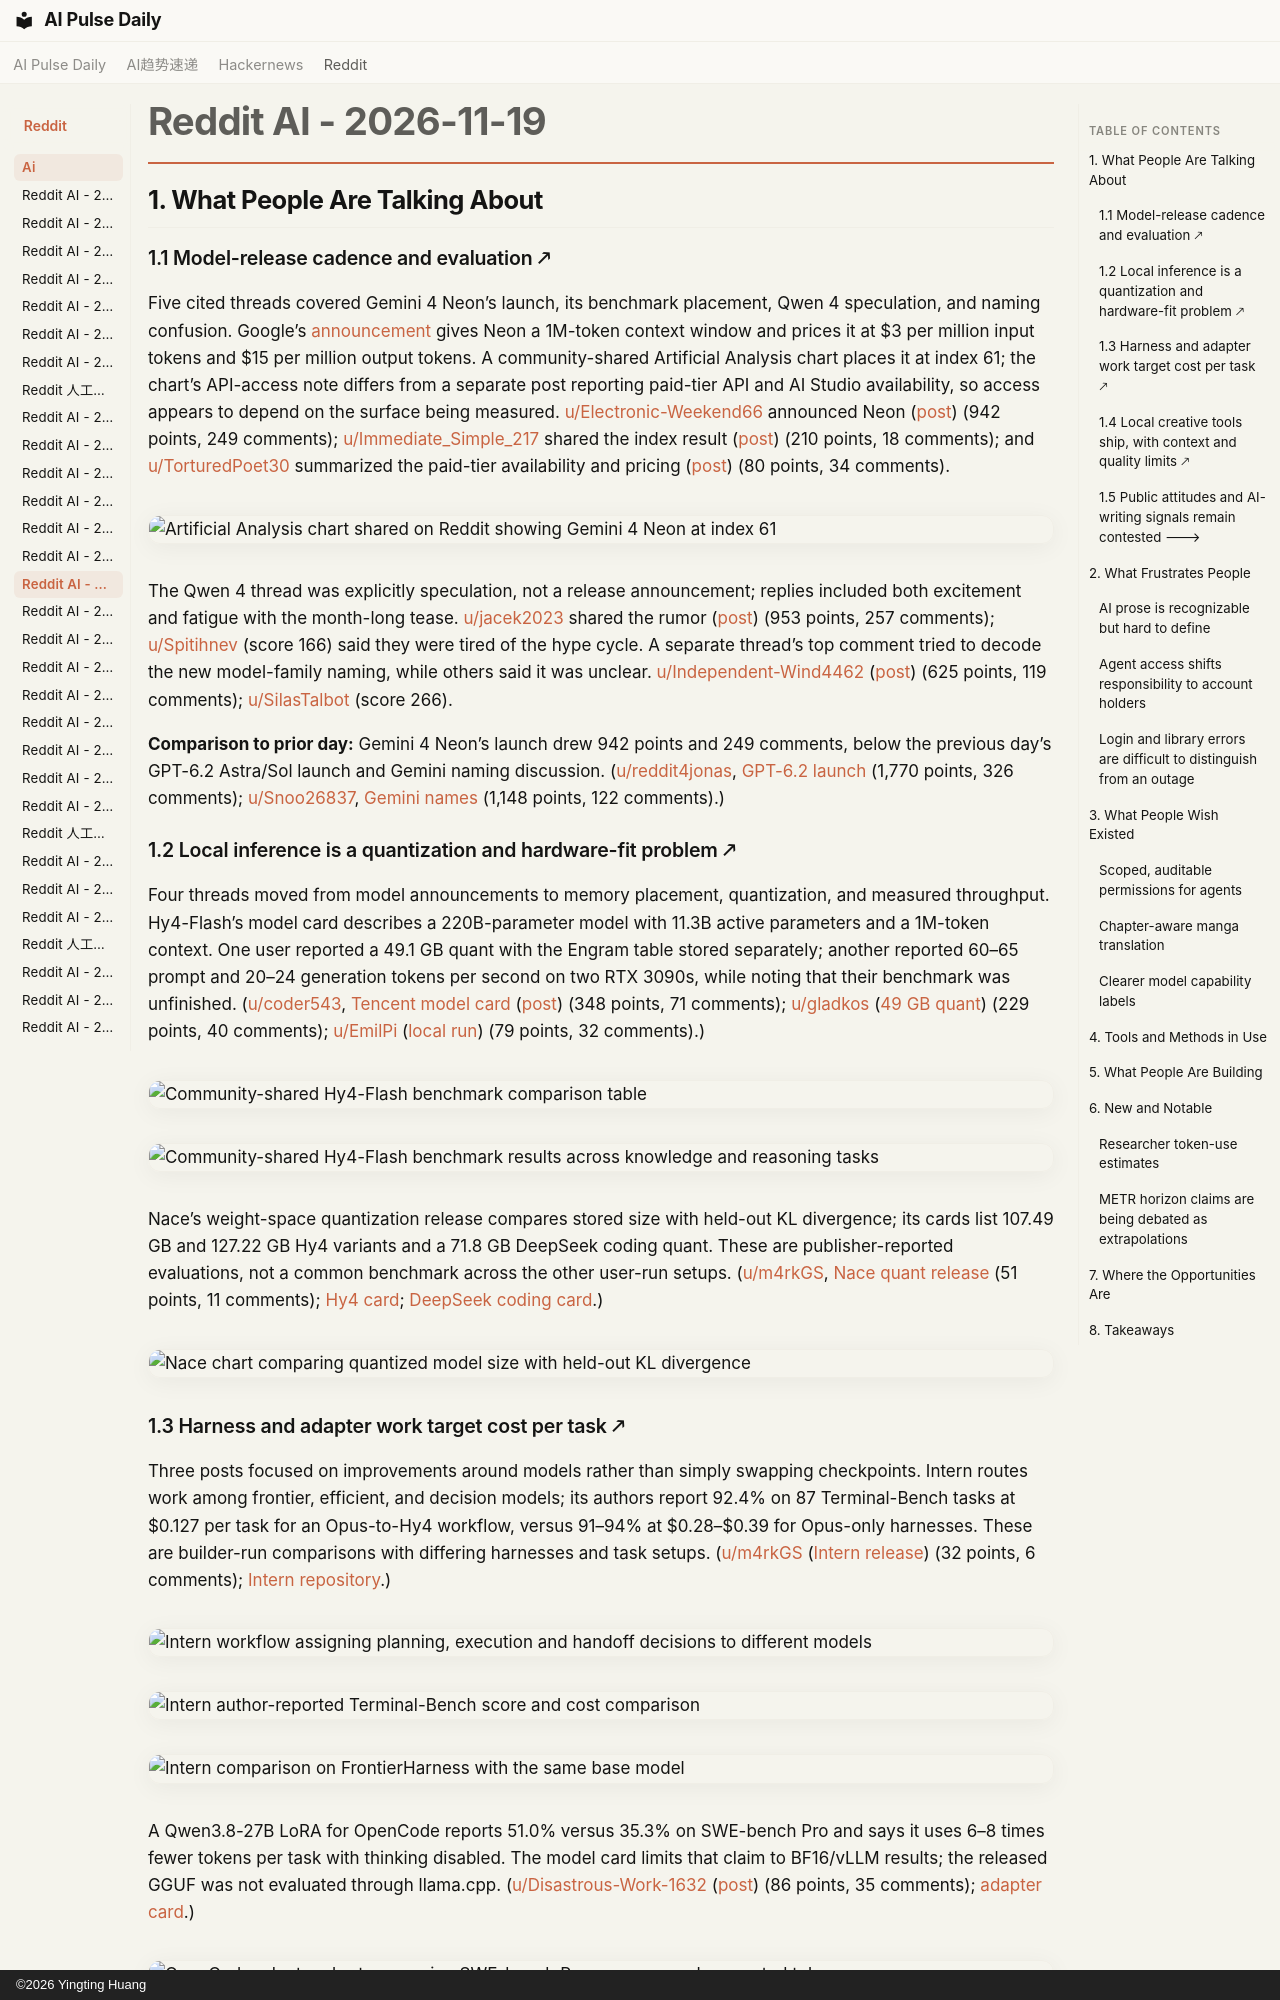

repository: vibewatch/vibewatch.github.io · page: reddit/ai/2026-11-19/index.html · generator: mkdocs · copyright: ©2026 Yingting Huang

# Reddit AI - 2026-11-19

## 1. What People Are Talking About

### 1.1 Model-release cadence and evaluation 🡕

Five cited threads covered Gemini 4 Neon’s launch, its benchmark placement, Qwen 4 speculation, and naming confusion. Google’s [announcement](https://blog.google/innovation-and-ai/models-and-research/gemini-models/introducing-gemini-4-neon/) gives Neon a 1M-token context window and prices it at $3 per million input tokens and $15 per million output tokens. A community-shared Artificial Analysis chart places it at index 61; the chart’s API-access note differs from a separate post reporting paid-tier API and AI Studio availability, so access appears to depend on the surface being measured. [u/Electronic-Weekend66](https://www.reddit.com/user/Electronic-Weekend66) announced Neon ([post](https://www.reddit.com/r/singularity/comments/1xzrjzx/introducing_gemini_4_neon/)) (942 points, 249 comments); [u/Immediate_Simple_217](https://www.reddit.com/user/Immediate_Simple_217) shared the index result ([post](https://www.reddit.com/r/singularity/comments/1xzs2xh/gemini_4_neon_aa_index_61_surpassing_carbons_evals/)) (210 points, 18 comments); and [u/TorturedPoet30](https://www.reddit.com/user/TorturedPoet30) summarized the paid-tier availability and pricing ([post](https://www.reddit.com/r/singularity/comments/1xzqlv8/)) (80 points, 34 comments).

![Artificial Analysis chart shared on Reddit showing Gemini 4 Neon at index 61](https://i.redd.it/tbfw3xzi0g2i1.jpeg)

The Qwen 4 thread was explicitly speculation, not a release announcement; replies included both excitement and fatigue with the month-long tease. [u/jacek2023](https://www.reddit.com/user/jacek2023) shared the rumor ([post](https://www.reddit.com/r/LocalLLaMA/comments/1xzbkwp/)) (953 points, 257 comments); [u/Spitihnev](https://www.reddit.com/user/Spitihnev) (score 166) said they were tired of the hype cycle. A separate thread’s top comment tried to decode the new model-family naming, while others said it was unclear. [u/Independent-Wind4462](https://www.reddit.com/user/Independent-Wind4462) ([post](https://www.reddit.com/r/singularity/comments/1xz9ua2/)) (625 points, 119 comments); [u/SilasTalbot](https://www.reddit.com/user/SilasTalbot) (score 266).

**Comparison to prior day:** Gemini 4 Neon’s launch drew 942 points and 249 comments, below the previous day’s GPT-6.2 Astra/Sol launch and Gemini naming discussion. ([u/reddit4jonas](https://www.reddit.com/user/reddit4jonas), [GPT-6.2 launch](https://www.reddit.com/r/singularity/comments/1xyr3ia/introducing_gpt_62_astra_and_sol/) (1,770 points, 326 comments); [u/Snoo26837](https://www.reddit.com/user/Snoo26837), [Gemini names](https://www.reddit.com/r/singularity/comments/1xyxg84/) (1,148 points, 122 comments).)

### 1.2 Local inference is a quantization and hardware-fit problem 🡕

Four threads moved from model announcements to memory placement, quantization, and measured throughput. Hy4-Flash’s model card describes a 220B-parameter model with 11.3B active parameters and a 1M-token context. One user reported a 49.1 GB quant with the Engram table stored separately; another reported 60–65 prompt and 20–24 generation tokens per second on two RTX 3090s, while noting that their benchmark was unfinished. ([u/coder543](https://www.reddit.com/user/coder543), [Tencent model card](https://huggingface.co/tencent/Hy4-flash) ([post](https://www.reddit.com/r/LocalLLaMA/comments/1xz5tym/tencenthy4flash_hugging_face/)) (348 points, 71 comments); [u/gladkos](https://www.reddit.com/user/gladkos) ([49 GB quant](https://www.reddit.com/r/LocalLLaMA/comments/1xzopsy/)) (229 points, 40 comments); [u/EmilPi](https://www.reddit.com/user/EmilPi) ([local run](https://www.reddit.com/r/LocalLLaMA/comments/1xztpmh/)) (79 points, 32 comments).)

![Community-shared Hy4-Flash benchmark comparison table](https://preview.redd.it/16ude1j2wa2i1.png?width=977&format=png&auto=webp&s=55553f379f4388baafc960252262c2c576e9801c)

![Community-shared Hy4-Flash benchmark results across knowledge and reasoning tasks](https://preview.redd.it/b4zqc9j2va2i1.png?width=707&format=png&auto=webp&s=820a50e26a6fd9bd81b65baf6c06eaab1fe55c1e)

Nace’s weight-space quantization release compares stored size with held-out KL divergence; its cards list 107.49 GB and 127.22 GB Hy4 variants and a 71.8 GB DeepSeek coding quant. These are publisher-reported evaluations, not a common benchmark across the other user-run setups. ([u/m4rkGS](https://www.reddit.com/user/m4rkGS), [Nace quant release](https://www.reddit.com/r/LocalLLaMA/comments/1xzseu8/) (51 points, 11 comments); [Hy4 card](https://huggingface.co/nace-ai/Hy4-flash-GGUF); [DeepSeek coding card](https://huggingface.co/nace-ai/DeepSeek-V4.1-Flash-Coding-GGUF).)

![Nace chart comparing quantized model size with held-out KL divergence](https://i.redd.it/4vgo1ivcxf2i1.png)
